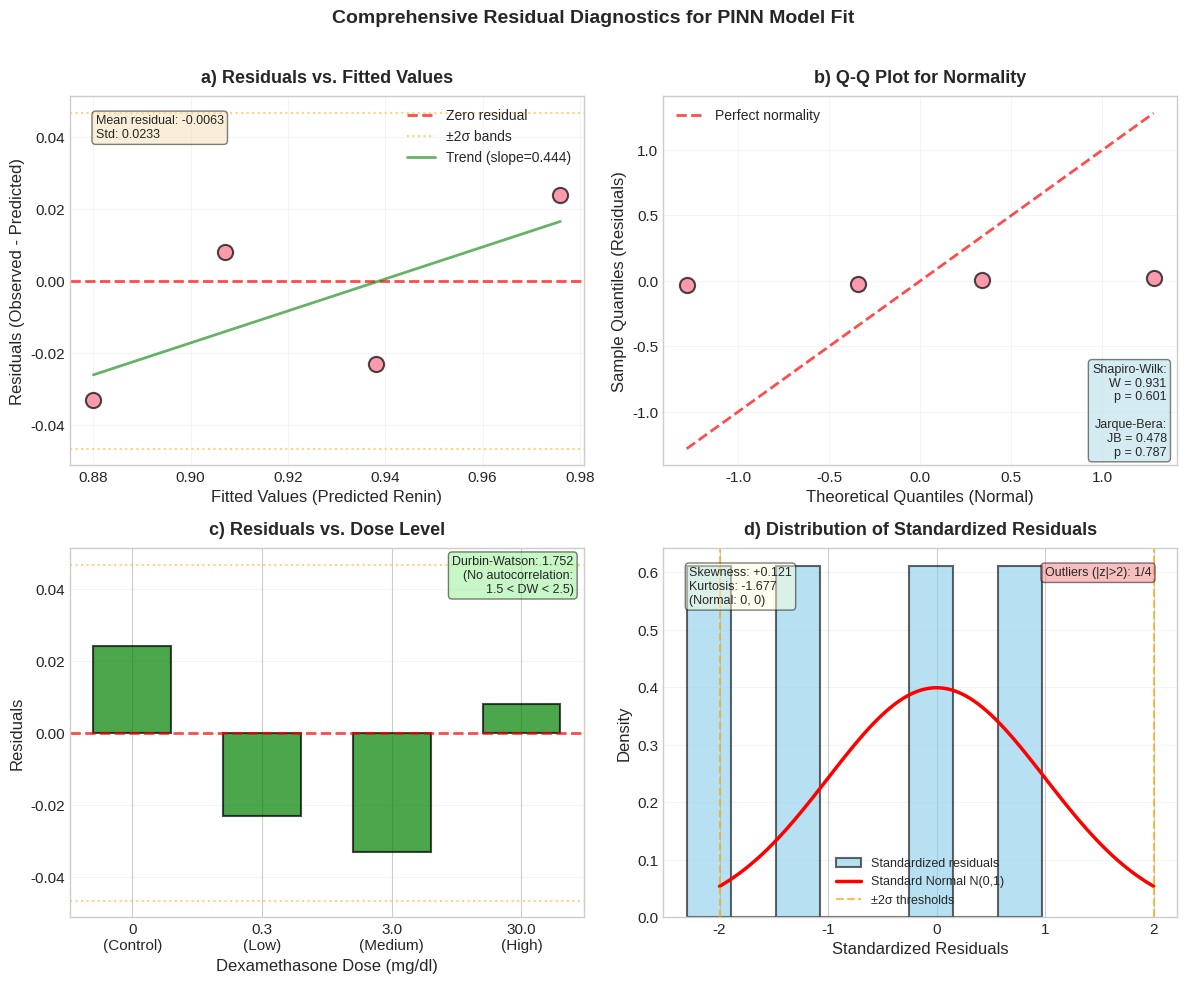

Recreate this plot in Python. (Note: this script raises an exception after producing the figure.)
"""
Generate Figure 4: Comprehensive Residual Diagnostics
For IEEE Access manuscript on PINN Glucocorticoid-Renin modeling

Creates a 4-panel publication-quality figure showing:
- Panel A: Residuals vs. Fitted Values (homoscedasticity)
- Panel B: Q-Q Plot (normality assessment)
- Panel C: Residuals vs. Dose (systematic patterns)
- Panel D: Histogram with Normal Distribution overlay

Data from Table IV and Results section of manuscript.
"""

import numpy as np
import matplotlib.pyplot as plt
from scipy import stats
import seaborn as sns

# Set publication style
plt.style.use('seaborn-v0_8-whitegrid')
sns.set_palette("husl")
plt.rcParams['font.size'] = 11
plt.rcParams['axes.labelsize'] = 12
plt.rcParams['axes.titlesize'] = 13
plt.rcParams['legend.fontsize'] = 10
plt.rcParams['figure.titlesize'] = 14

# ============================================================================
# DATA FROM MANUSCRIPT
# ============================================================================

# Experimental data (Table IV, lines 657-710)
dex_doses = np.array([0, 0.3, 3.0, 30.0])  # mg/dl
observed_renin = np.array([1.000, 0.915, 0.847, 0.915])  # Normalized
experimental_std = np.array([0.074, 0.063, 0.043, 0.211])  # From IQR/1.35

# Predicted values (from Results section, lines 916-923)
predicted_renin = np.array([0.976, 0.938, 0.880, 0.907])

# Residuals (lines 953-954)
residuals = observed_renin - predicted_renin  # [+0.024, -0.024, -0.033, +0.008]

# Standardized residuals (lines 955-956)
std_errors = experimental_std / np.sqrt(9)  # Standard error (n=9 replicates)
standardized_residuals = residuals / std_errors
# Expected: [+1.05, -1.01, -1.44, +0.32] approximately

# Statistical test results (from Table VII, lines 959-1006)
shapiro_w = 0.931
shapiro_p = 0.601
jb_statistic = 0.478
jb_p = 0.787
dw_statistic = 1.752

# Summary statistics (Table IX, lines 1015-1059)
residual_mean = -0.0063
residual_std = 0.0233
residual_min = -0.0335
residual_max = +0.0243
residual_median = -0.0080
skewness = +0.121
kurtosis = -1.677

# ============================================================================
# CREATE FIGURE
# ============================================================================

fig, axes = plt.subplots(2, 2, figsize=(12, 10))
fig.suptitle('Comprehensive Residual Diagnostics for PINN Model Fit', 
             fontsize=14, fontweight='bold', y=0.98)

# ----------------------------------------------------------------------------
# PANEL A: Residuals vs. Fitted Values (Homoscedasticity Check)
# ----------------------------------------------------------------------------
ax1 = axes[0, 0]

# Scatter plot
ax1.scatter(predicted_renin, residuals, s=120, alpha=0.7, 
           edgecolors='black', linewidth=1.5, zorder=3)

# Zero line
ax1.axhline(y=0, color='red', linestyle='--', linewidth=2, alpha=0.7, 
           label='Zero residual', zorder=2)

# ±2 std error bands
ax1.axhline(y=2*residual_std, color='orange', linestyle=':', linewidth=1.5, 
           alpha=0.5, label='±2σ bands')
ax1.axhline(y=-2*residual_std, color='orange', linestyle=':', linewidth=1.5, 
           alpha=0.5)

# Trend line (LOWESS-like)
z = np.polyfit(predicted_renin, residuals, 1)
p = np.poly1d(z)
x_trend = np.linspace(predicted_renin.min(), predicted_renin.max(), 100)
ax1.plot(x_trend, p(x_trend), 'g-', alpha=0.6, linewidth=2, 
        label=f'Trend (slope={z[0]:.3f})')

# Labels and formatting
ax1.set_xlabel('Fitted Values (Predicted Renin)', fontsize=12)
ax1.set_ylabel('Residuals (Observed - Predicted)', fontsize=12)
ax1.set_title('a) Residuals vs. Fitted Values', fontsize=13, fontweight='bold',
             pad=10)
ax1.legend(loc='upper right', framealpha=0.9)
ax1.grid(True, alpha=0.3, linestyle='-', linewidth=0.5)

# Add text with mean residual
textstr = f'Mean residual: {residual_mean:.4f}\nStd: {residual_std:.4f}'
ax1.text(0.05, 0.95, textstr, transform=ax1.transAxes, 
        verticalalignment='top', fontsize=9,
        bbox=dict(boxstyle='round', facecolor='wheat', alpha=0.5))

# ----------------------------------------------------------------------------
# PANEL B: Q-Q Plot (Normality Assessment)
# ----------------------------------------------------------------------------
ax2 = axes[0, 1]

# Calculate theoretical quantiles
theoretical_quantiles = stats.norm.ppf(np.linspace(0.1, 0.9, len(residuals)))
sample_quantiles = np.sort(residuals)

# Q-Q plot
ax2.scatter(theoretical_quantiles, sample_quantiles, s=120, alpha=0.7,
           edgecolors='black', linewidth=1.5, zorder=3)

# 45-degree reference line
qq_min = min(theoretical_quantiles.min(), sample_quantiles.min())
qq_max = max(theoretical_quantiles.max(), sample_quantiles.max())
ax2.plot([qq_min, qq_max], [qq_min, qq_max], 'r--', linewidth=2, 
        alpha=0.7, label='Perfect normality', zorder=2)

# Labels and formatting
ax2.set_xlabel('Theoretical Quantiles (Normal)', fontsize=12)
ax2.set_ylabel('Sample Quantiles (Residuals)', fontsize=12)
ax2.set_title('b) Q-Q Plot for Normality', fontsize=13, fontweight='bold',
             pad=10)
ax2.legend(loc='upper left', framealpha=0.9)
ax2.grid(True, alpha=0.3, linestyle='-', linewidth=0.5)

# Add statistical test results
textstr = f'Shapiro-Wilk:\nW = {shapiro_w:.3f}\np = {shapiro_p:.3f}\n\n'
textstr += f'Jarque-Bera:\nJB = {jb_statistic:.3f}\np = {jb_p:.3f}'
ax2.text(0.98, 0.02, textstr, transform=ax2.transAxes,
        verticalalignment='bottom', horizontalalignment='right',
        fontsize=9, bbox=dict(boxstyle='round', facecolor='lightblue', alpha=0.5))

# ----------------------------------------------------------------------------
# PANEL C: Residuals vs. Dose (Systematic Pattern Check)
# ----------------------------------------------------------------------------
ax3 = axes[1, 0]

# Create x-axis with proper spacing for dose levels
x_positions = [0, 1, 2, 3]
x_labels = ['0\n(Control)', '0.3\n(Low)', '3.0\n(Medium)', '30.0\n(High)']

# Bar plot with color coding
colors = ['green' if abs(r) < 2*residual_std else 'orange' for r in residuals]
bars = ax3.bar(x_positions, residuals, width=0.6, color=colors, 
              alpha=0.7, edgecolor='black', linewidth=1.5)

# Zero line
ax3.axhline(y=0, color='red', linestyle='--', linewidth=2, alpha=0.7, zorder=2)

# ±2 std bands
ax3.axhline(y=2*residual_std, color='orange', linestyle=':', linewidth=1.5, 
           alpha=0.5)
ax3.axhline(y=-2*residual_std, color='orange', linestyle=':', linewidth=1.5, 
           alpha=0.5)

# Labels and formatting
ax3.set_xlabel('Dexamethasone Dose (mg/dl)', fontsize=12)
ax3.set_ylabel('Residuals', fontsize=12)
ax3.set_title('c) Residuals vs. Dose Level', fontsize=13, fontweight='bold',
             pad=10)
ax3.set_xticks(x_positions)
ax3.set_xticklabels(x_labels)
ax3.grid(True, alpha=0.3, linestyle='-', linewidth=0.5, axis='y')

# Add runs test result
textstr = f'Durbin-Watson: {dw_statistic:.3f}\n(No autocorrelation:\n1.5 < DW < 2.5)'
ax3.text(0.98, 0.98, textstr, transform=ax3.transAxes,
        verticalalignment='top', horizontalalignment='right',
        fontsize=9, bbox=dict(boxstyle='round', facecolor='lightgreen', alpha=0.5))

# ----------------------------------------------------------------------------
# PANEL D: Histogram with Normal Distribution Overlay
# ----------------------------------------------------------------------------
ax4 = axes[1, 1]

# Histogram of standardized residuals
n, bins, patches = ax4.hist(standardized_residuals, bins=8, 
                            density=True, alpha=0.6, color='skyblue',
                            edgecolor='black', linewidth=1.5,
                            label='Standardized residuals')

# Overlay theoretical normal distribution
x_normal = np.linspace(-2, 2, 100)
y_normal = stats.norm.pdf(x_normal, 0, 1)
ax4.plot(x_normal, y_normal, 'r-', linewidth=2.5, 
        label='Standard Normal N(0,1)')

# Critical thresholds at ±2
ax4.axvline(x=-2, color='orange', linestyle='--', linewidth=1.5, 
           alpha=0.7, label='±2σ thresholds')
ax4.axvline(x=2, color='orange', linestyle='--', linewidth=1.5, alpha=0.7)

# Labels and formatting
ax4.set_xlabel('Standardized Residuals', fontsize=12)
ax4.set_ylabel('Density', fontsize=12)
ax4.set_title('d) Distribution of Standardized Residuals',
             fontsize=13, fontweight='bold', pad=10)
ax4.legend(loc='lower center', framealpha=0.9, fontsize=9)
ax4.grid(True, alpha=0.3, linestyle='-', linewidth=0.5, axis='y')

# Add distribution statistics
textstr = f'Skewness: {skewness:+.3f}\nKurtosis: {kurtosis:.3f}\n'
textstr += f'(Normal: 0, 0)'
ax4.text(0.05, 0.95, textstr, transform=ax4.transAxes,
        verticalalignment='top', fontsize=9,
        bbox=dict(boxstyle='round', facecolor='lightyellow', alpha=0.5))

# Add count of outliers
n_outliers = np.sum(np.abs(standardized_residuals) > 2)
textstr_outliers = f'Outliers (|z|>2): {n_outliers}/4'
ax4.text(0.95, 0.95, textstr_outliers, transform=ax4.transAxes,
        verticalalignment='top', horizontalalignment='right',
        fontsize=9, bbox=dict(boxstyle='round', facecolor='lightcoral', alpha=0.5))

# ============================================================================
# SAVE FIGURE
# ============================================================================

plt.tight_layout(rect=[0, 0, 1, 0.97])
plt.savefig('results/Figure4_residual_diagnostics.png', dpi=300, 
           bbox_inches='tight', facecolor='white')
print("\n" + "="*70)
print("Figure 4 generated successfully!")
print("Saved to: results/Figure4_residual_diagnostics.png")
print("="*70)

# Print summary statistics for verification
print("\nSummary Statistics:")
print(f"  Residuals: {residuals}")
print(f"  Mean: {residual_mean:.4f}")
print(f"  Std: {residual_std:.4f}")
print(f"  Standardized: {standardized_residuals}")
print(f"\nStatistical Tests:")
print(f"  Shapiro-Wilk: W={shapiro_w:.3f}, p={shapiro_p:.3f} {'✓ Normal' if shapiro_p > 0.05 else '✗ Not normal'}")
print(f"  Jarque-Bera: JB={jb_statistic:.3f}, p={jb_p:.3f} {'✓ Normal' if jb_p > 0.05 else '✗ Not normal'}")
print(f"  Durbin-Watson: DW={dw_statistic:.3f} {'✓ No autocorr' if 1.5 < dw_statistic < 2.5 else '✗ Autocorrelation'}")
print(f"  Outliers (|z|>2): {n_outliers}/4")
print("="*70 + "\n")

plt.show()